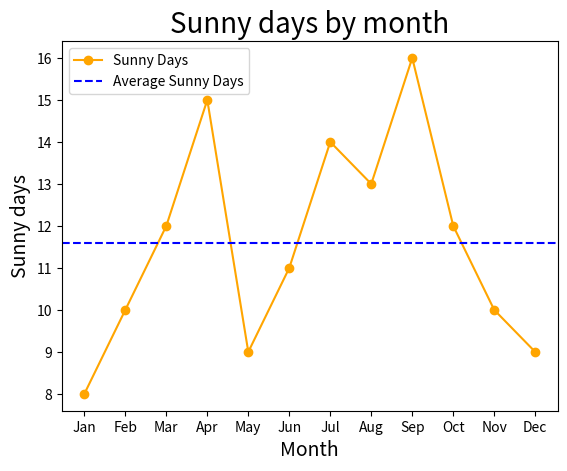

Write the Python code that produced this figure. (Note: this script raises an exception after producing the figure.)
# from matplotlib.pyplot import plot, show, title, xlabel, ylabel, axhline, legend
import matplotlib.pyplot as plt
sunny_days = [8, 10, 12, 15, 9, 11, 14, 13, 16, 12, 10, 9]
months = ['Jan', 'Feb', 'Mar', 'Apr', 'May', 'Jun', 'Jul', 'Aug', 'Sep', 'Oct', 'Nov', 'Dec']
avg_sunny_days = sum(sunny_days) / len(sunny_days)
plt.plot(months, sunny_days, marker='o', linestyle='-', color='orange', label='Sunny Days')
plt.title("Sunny days by month", fontsize=20)
plt.xlabel("Month", fontsize=14)
plt.ylabel("Sunny days", fontsize=14)
plt.axhline(avg_sunny_days, color='blue', linestyle='--', label='Average Sunny Days')
# this will show the label from plot and axhline 
plt.legend() 

plt.show()

import subprocess
import re
import matplotlib.pyplot as plt

pingResults = []

process = subprocess.Popen( 
    ["ping", "8.8.8.8", "-t"],
    stdout=subprocess.PIPE,
    text=True
)

for line in process.stdout:
    # Extract time value using regex and works for = or < symbols
    match = re.search(r'(time|temps)[=<]\s*([\d.]+)', line)
    if match:
        time_value = float(match.group(2))
        pingResults.append(time_value)
        print(pingResults, flush=True)

